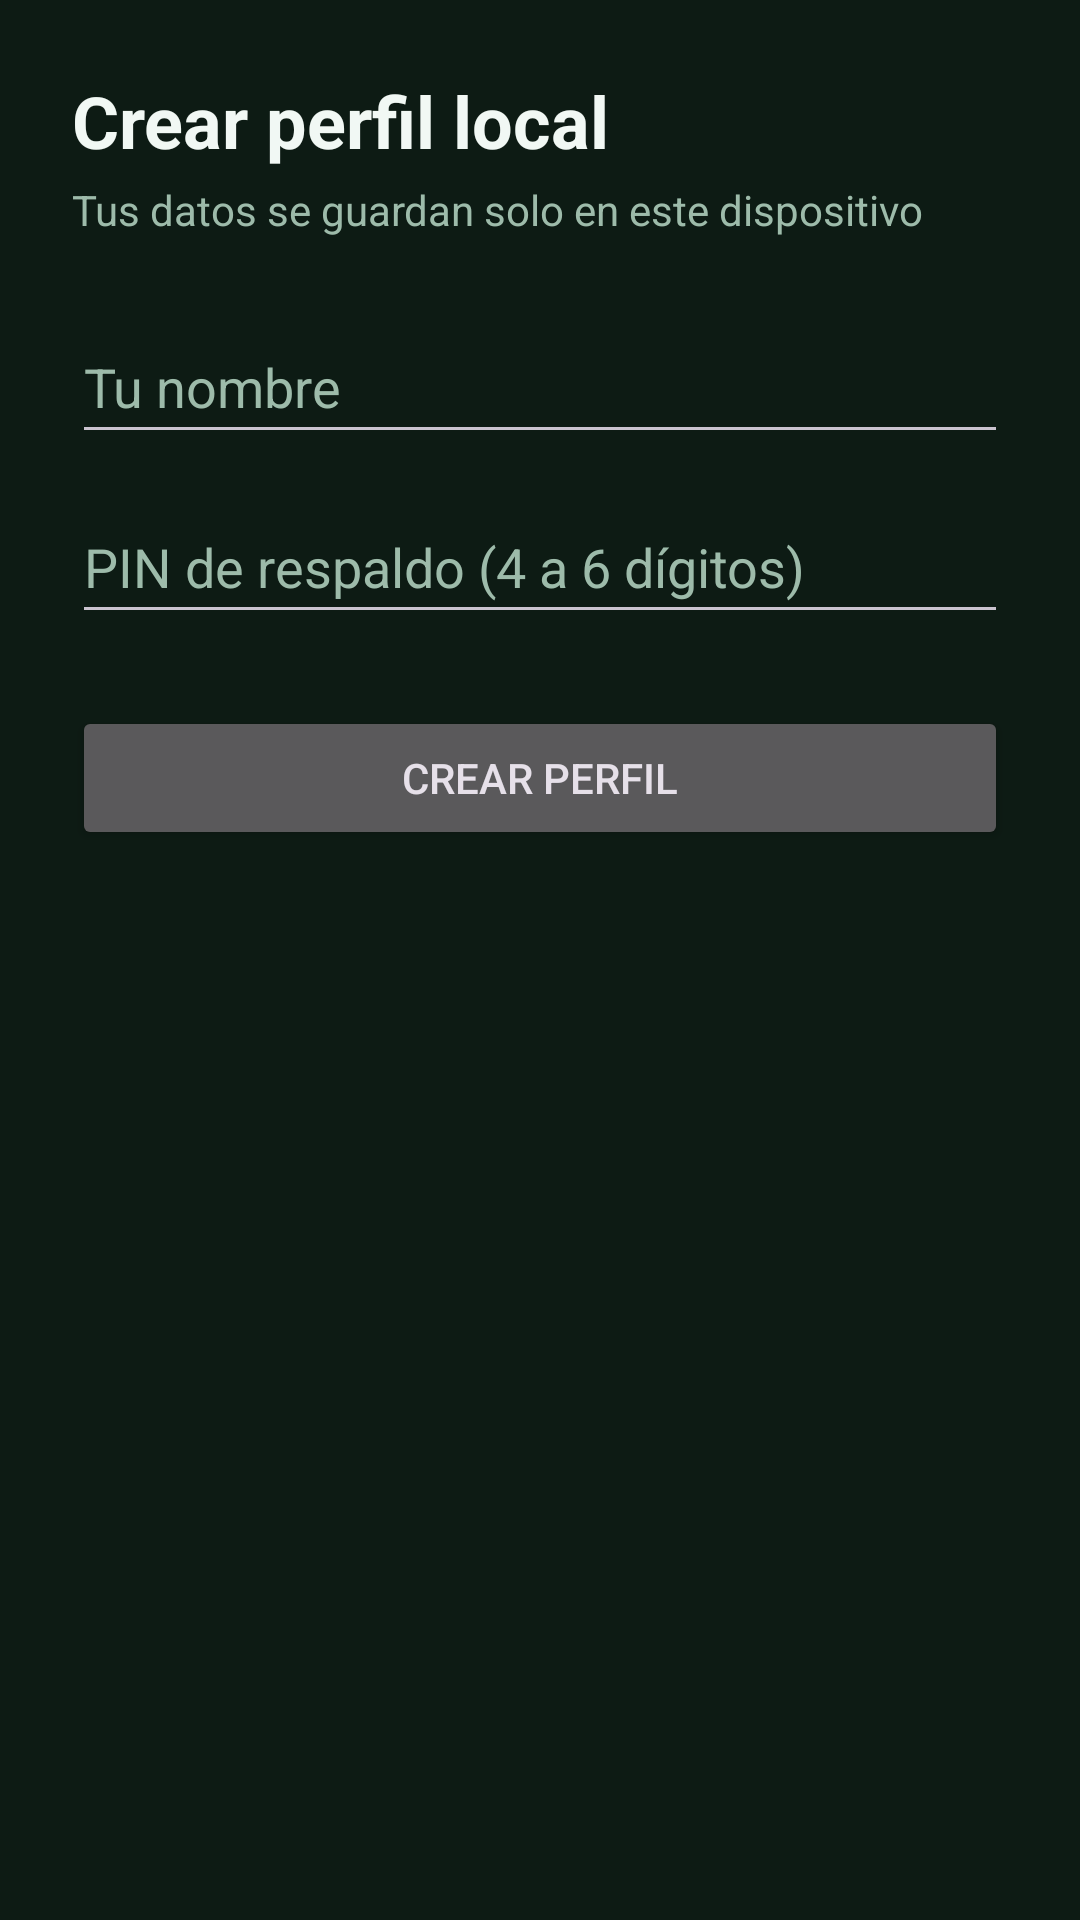

Produce the Android XML layout that renders to this screen, including the resource entries it uses.
<!-- AndroidManifest.xml: application theme Theme.LocalCash -->
<!-- res/layout/activity_setup.xml -->
<?xml version="1.0" encoding="utf-8"?>
<androidx.constraintlayout.widget.ConstraintLayout xmlns:android="http://schemas.android.com/apk/res/android"
    xmlns:app="http://schemas.android.com/apk/res-auto"
    xmlns:tools="http://schemas.android.com/tools"
    android:id="@+id/main"
    android:layout_width="match_parent"
    android:layout_height="match_parent"
    android:background="@color/lc_background"
    tools:context=".SetupActivity">

    <ScrollView
        android:layout_width="0dp"
        android:layout_height="0dp"
        app:layout_constraintBottom_toBottomOf="parent"
        app:layout_constraintEnd_toEndOf="parent"
        app:layout_constraintStart_toStartOf="parent"
        app:layout_constraintTop_toTopOf="parent">

        <LinearLayout
            android:layout_width="match_parent"
            android:layout_height="wrap_content"
            android:orientation="vertical"
            android:padding="24dp">

            <TextView
                android:layout_width="wrap_content"
                android:layout_height="wrap_content"
                android:text="@string/as_titulo"
                android:textColor="@color/lc_text"
                android:textSize="24sp"
                android:textStyle="bold" />

            <TextView
                android:layout_width="wrap_content"
                android:layout_height="wrap_content"
                android:layout_marginTop="4dp"
                android:text="@string/as_subtitulo"
                android:textColor="@color/lc_hint" />

            <EditText
                android:id="@+id/etNombre"
                android:layout_width="match_parent"
                android:layout_height="wrap_content"
                android:layout_marginTop="24dp"
                android:hint="@string/as_etnombre"
                android:inputType="textPersonName"
                android:minHeight="48dp"
                android:textColor="@color/lc_text"
                android:textColorHint="@color/lc_hint" />

            <EditText
                android:id="@+id/etPin"
                android:layout_width="match_parent"
                android:layout_height="wrap_content"
                android:layout_marginTop="12dp"
                android:hint="@string/as_etpin"
                android:inputType="numberPassword"
                android:maxLength="6"
                android:minHeight="48dp"
                android:textColor="@color/lc_text"
                android:textColorHint="@color/lc_hint" />

            <Button
                android:id="@+id/btnCrearPerfil"
                android:layout_width="match_parent"
                android:layout_height="wrap_content"
                android:layout_marginTop="24dp"
                android:text="@string/as_btncrear" />

        </LinearLayout>

    </ScrollView>

</androidx.constraintlayout.widget.ConstraintLayout>
<!-- resources referenced by this layout -->
<resources>
  <color name="lc_background">#0D1B14</color>
  <color name="lc_hint">#9DBBAA</color>
  <color name="lc_text">#F1F8F4</color>
  <string name="as_btncrear">Crear perfil</string>
  <string name="as_etnombre">Tu nombre</string>
  <string name="as_etpin">PIN de respaldo (4 a 6 dígitos)</string>
  <string name="as_subtitulo">Tus datos se guardan solo en este dispositivo</string>
  <string name="as_titulo">Crear perfil local</string>
  <style name="Theme.LocalCash" parent="Base.Theme.LocalCash" />
  <style name="Base.Theme.LocalCash" parent="Theme.Material3.Dark.NoActionBar">
          
          <item name="colorPrimary">@color/lc_accent</item>
          <item name="colorOnPrimary">@color/lc_on_primary</item>
          <item name="colorPrimaryContainer">@color/lc_accent_dark</item>
          <item name="colorOnPrimaryContainer">@color/lc_text</item>
          <item name="colorSecondary">@color/lc_accent</item>
          <item name="colorOnSecondary">@color/lc_on_primary</item>
          <item name="colorSecondaryContainer">@color/lc_surface_variant</item>
          <item name="colorOnSecondaryContainer">@color/lc_text</item>
  
          
          <item name="android:colorBackground">@color/lc_background</item>
          <item name="colorSurface">@color/lc_surface</item>
          <item name="colorOnSurface">@color/lc_text</item>
          <item name="colorSurfaceVariant">@color/lc_surface_variant</item>
          <item name="colorOnSurfaceVariant">@color/lc_hint</item>
          <item name="colorOutline">@color/lc_hint</item>
  
          
          <item name="android:statusBarColor">@color/lc_background</item>
          <item name="android:navigationBarColor">@color/lc_background</item>
  
          
          <item name="materialButtonStyle">@style/Widget.LocalCash.Button</item>
      </style>
  <color name="lc_accent">#22C55E</color>
  <color name="lc_on_primary">#04120C</color>
  <color name="lc_accent_dark">#15803D</color>
  <color name="lc_surface_variant">#1E3528</color>
  <color name="lc_surface">#16281E</color>
  <style name="Widget.LocalCash.Button" parent="Widget.Material3.Button">
          <item name="cornerRadius">14dp</item>
          <item name="android:paddingTop">12dp</item>
          <item name="android:paddingBottom">12dp</item>
          <item name="android:textAllCaps">false</item>
          <item name="android:textStyle">bold</item>
      </style>
</resources>
